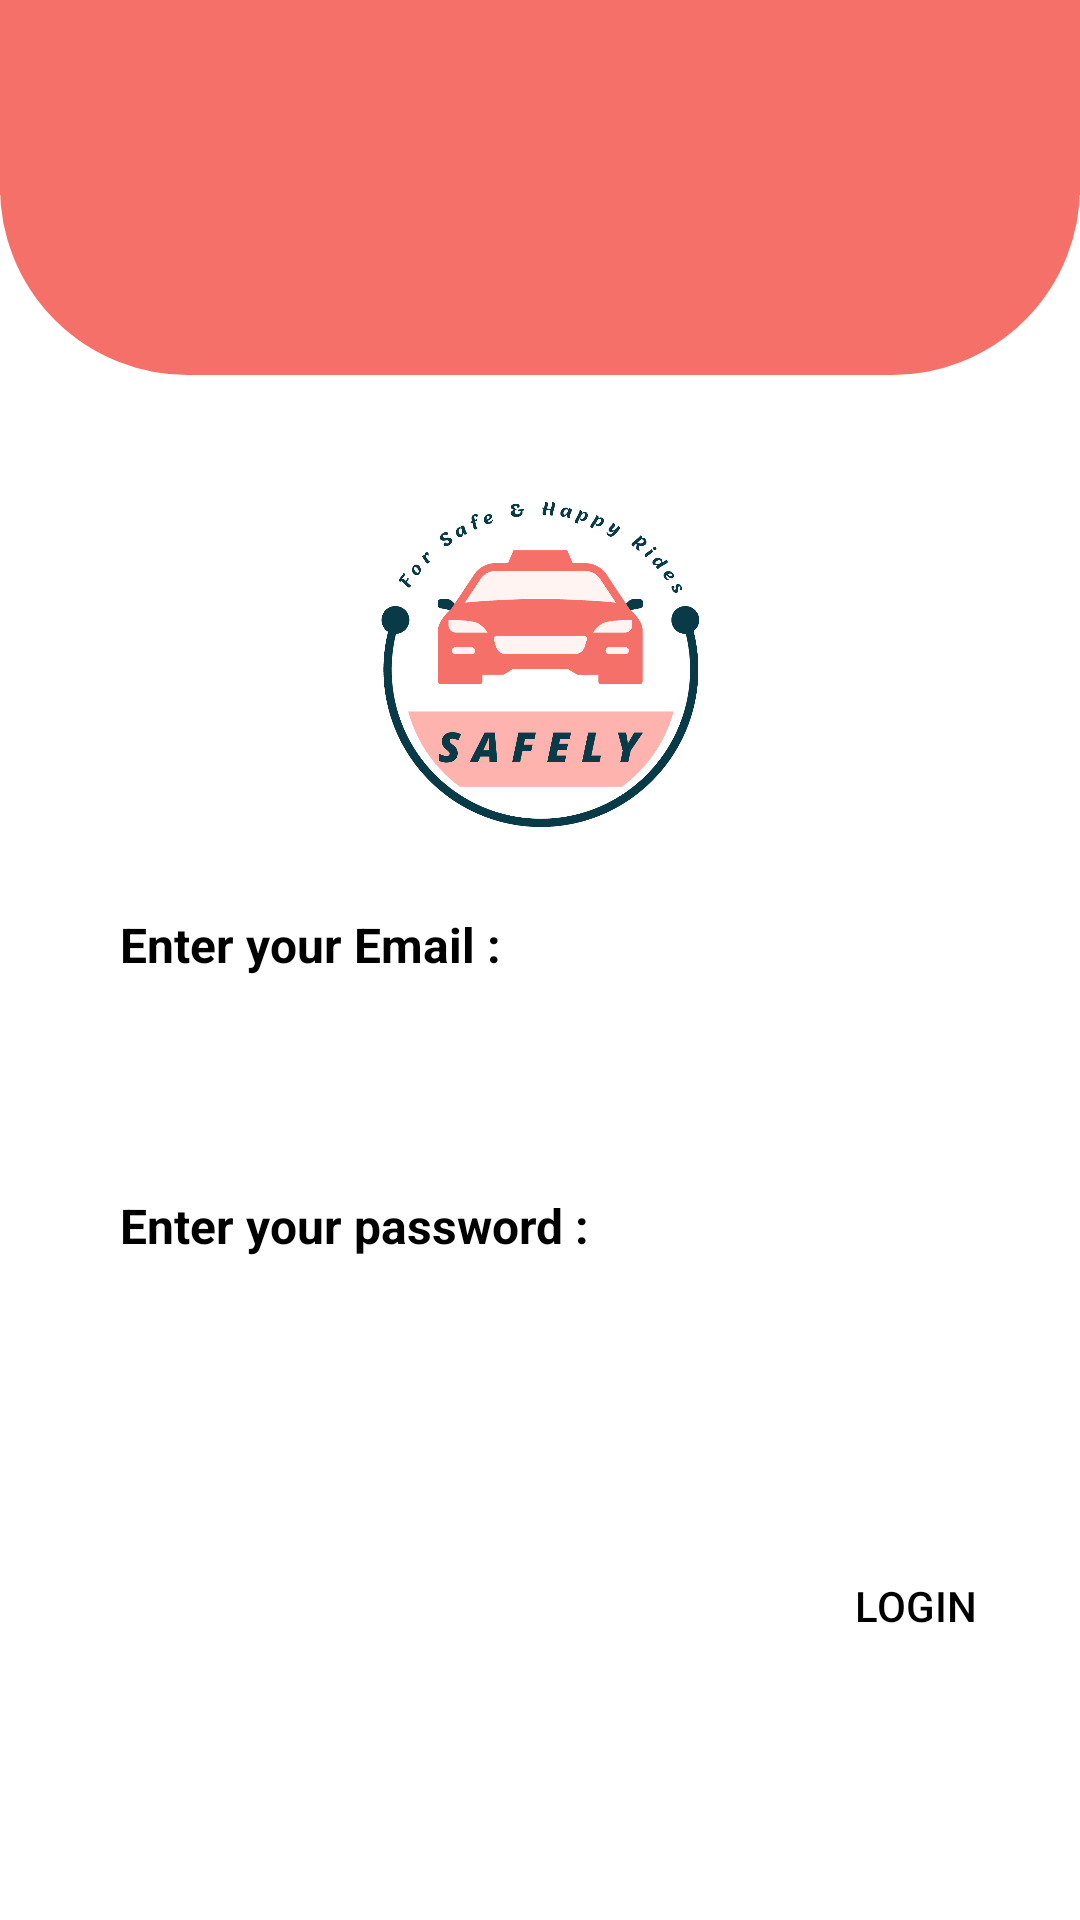

Android layout source for this screen:
<!-- AndroidManifest.xml: application theme Theme.Safely -->
<!-- res/layout/activity_login_cust.xml -->
<?xml version="1.0" encoding="utf-8"?>
<RelativeLayout xmlns:android="http://schemas.android.com/apk/res/android"
    xmlns:app="http://schemas.android.com/apk/res-auto"
    xmlns:tools="http://schemas.android.com/tools"
    android:layout_width="match_parent"
    android:layout_height="match_parent"
    tools:context=".Login_cust">

    
    
    
    
    
    
    
    
    

    
    
    
    
    
    
    
    
    
    

    <View
        android:id="@+id/TopStyle1_signup"
        android:layout_width="match_parent"
        android:layout_height="65dp"
        android:layout_marginTop="0dp"
        android:background="@drawable/rectangll"
        android:backgroundTint="@color/Bittersweet"
        tools:layout_editor_absoluteX="49dp"
        tools:layout_editor_absoluteY="530dp" />

    <View
        android:id="@+id/TopStyle2_signup"
        android:layout_width="match_parent"
        android:layout_height="125dp"
        android:layout_marginTop="0dp"
        android:background="@drawable/profile_rect"
        tools:layout_editor_absoluteX="49dp"
        tools:layout_editor_absoluteY="530dp" />

    <ImageView
        android:id="@+id/logo"
        android:layout_width="130dp"
        android:layout_height="129dp"
        android:layout_below="@id/TopStyle2_signup"
        android:layout_centerHorizontal="true"
        android:layout_marginTop="30dp"
        android:scaleType="centerInside"
        app:layout_constraintStart_toStartOf="parent"
        app:layout_constraintTop_toTopOf="parent"
        app:srcCompat="@drawable/safly" />

    <TextView
        android:id="@+id/enterCustomerEmail"
        android:layout_width="280dp"
        android:layout_height="wrap_content"
        android:layout_below="@id/logo"
        android:layout_centerHorizontal="true"
        android:layout_marginTop="20dp"
        android:text="Enter your Email :"
        android:textColor="@color/black"
        android:textSize="16sp"
        android:textStyle="bold"
        app:layout_constraintEnd_toEndOf="parent"
        app:layout_constraintHorizontal_bias="0.779"
        app:layout_constraintStart_toStartOf="parent"
        app:layout_constraintTop_toTopOf="parent" />

    <EditText
        android:id="@+id/editTextCustomerEmail"
        android:layout_width="300dp"
        android:layout_height="42dp"
        android:layout_below="@id/enterCustomerEmail"
        android:layout_centerHorizontal="true"
        android:layout_marginTop="10dp"
        android:background="@drawable/roundstyle"
        android:backgroundTint="@color/Gray"
        android:ems="10"
        android:inputType="textEmailAddress"
        app:layout_constraintEnd_toEndOf="parent"
        app:layout_constraintHorizontal_bias="0.0"
        app:layout_constraintStart_toStartOf="parent"
        app:layout_constraintTop_toBottomOf="@+id/enterCustomerEmail"
        tools:ignore="SpeakableTextPresentCheck,TouchTargetSizeCheck" />

    <TextView
        android:id="@+id/enterPassword_clin"
        android:layout_width="280dp"
        android:layout_height="wrap_content"
        android:layout_below="@id/editTextCustomerEmail"
        android:layout_marginTop="20dp"
        android:layout_centerHorizontal="true"
        android:text="Enter your password :"
        android:textColor="@color/black"
        android:textSize="16sp"
        android:textStyle="bold"
        app:layout_constraintEnd_toEndOf="parent"
        app:layout_constraintHorizontal_bias="0.0"
        app:layout_constraintStart_toStartOf="parent"
        app:layout_constraintTop_toBottomOf="@+id/editTextCustomerEmail" />

    <EditText
        android:id="@+id/editTextCustomerPassword"
        android:layout_width="300dp"
        android:layout_height="42dp"
        android:layout_below="@id/enterPassword_clin"
        android:layout_marginTop="10dp"
        android:layout_centerHorizontal="true"
        android:background="@drawable/roundstyle"
        android:backgroundTint="@color/Gray"
        android:ems="10"
        android:inputType="textPassword"
        app:layout_constraintEnd_toEndOf="parent"
        app:layout_constraintHorizontal_bias="0.0"
        app:layout_constraintStart_toStartOf="parent"
        app:layout_constraintTop_toBottomOf="@+id/enterPassword_clin"
        tools:ignore="SpeakableTextPresentCheck,TouchTargetSizeCheck" />

    <Button
        android:id="@+id/LoginCustomerButton"
        android:layout_width="wrap_content"
        android:layout_height="wrap_content"
        android:layout_below="@id/editTextCustomerPassword"
        android:layout_marginStart="261dp"
        android:layout_marginTop="40dp"

        android:background="@drawable/roundstyle"
        android:text="Login"
        android:textColor="@color/black"
        app:layout_constraintEnd_toEndOf="parent"
        app:layout_constraintHorizontal_bias="0.0"
        app:layout_constraintStart_toStartOf="parent"
        app:layout_constraintTop_toBottomOf="@+id/editTextCustomerPassword" />


</RelativeLayout>
<!-- resources referenced by this layout -->
<resources>
  <color name="Bittersweet">#F47068</color>
  <color name="Gray">#E3E3E3</color>
  <color name="black">#FF000000</color>
  <!-- drawable profile_rect (drawable) -->
  <?xml version="1.0" encoding="utf-8"?>
  <shape xmlns:android="http://schemas.android.com/apk/res/android" android:id="@+id/listview_background_shape">
      <stroke android:width="2dp" android:color="#F47068" />
      <padding android:left="2dp"
          android:top="2dp"
          android:right="2dp"
          android:bottom="2dp" />
      <corners android:radius="700dp" />
      <solid android:color="@color/Bittersweet" />
  </shape>
  <!-- drawable rectangll (drawable) -->
  <?xml version="1.0" encoding="utf-8"?>
  <shape xmlns:android="http://schemas.android.com/apk/res/android" android:id="@+id/listview_background_shape">
      <stroke android:width="2dp" android:color="#ff207d94" />
      <padding android:left="2dp"
          android:top="2dp"
          android:right="2dp"
          android:bottom="2dp" />
      <corners android:radius="0dp" />
      <solid android:color="#ffffffff" />
  </shape>
  <!-- drawable safly: png bitmap (drawable, 67858 bytes) -->
  <style name="Theme.Safely" parent="Theme.MaterialComponents.DayNight.DarkActionBar">
          
          <item name="colorPrimary">@color/Gray</item>
          <item name="colorPrimaryVariant">@color/Deep_sea_GREEN</item>
          <item name="colorOnPrimary">@color/white</item>
          
          <item name="colorSecondary">@color/blue_GREEN</item>
          <item name="colorSecondaryVariant">@color/Deep_sea_GREEN</item>
          <item name="colorOnSecondary">@color/black</item>
          
          <item name="android:statusBarColor" tools:targetApi="l">?attr/colorOnSecondary</item>
          
      </style>
  <color name="Deep_sea_GREEN">#0E606B</color>
  <color name="white">#FFFFFFFF</color>
  <color name="blue_GREEN">#1697A6</color>
</resources>
